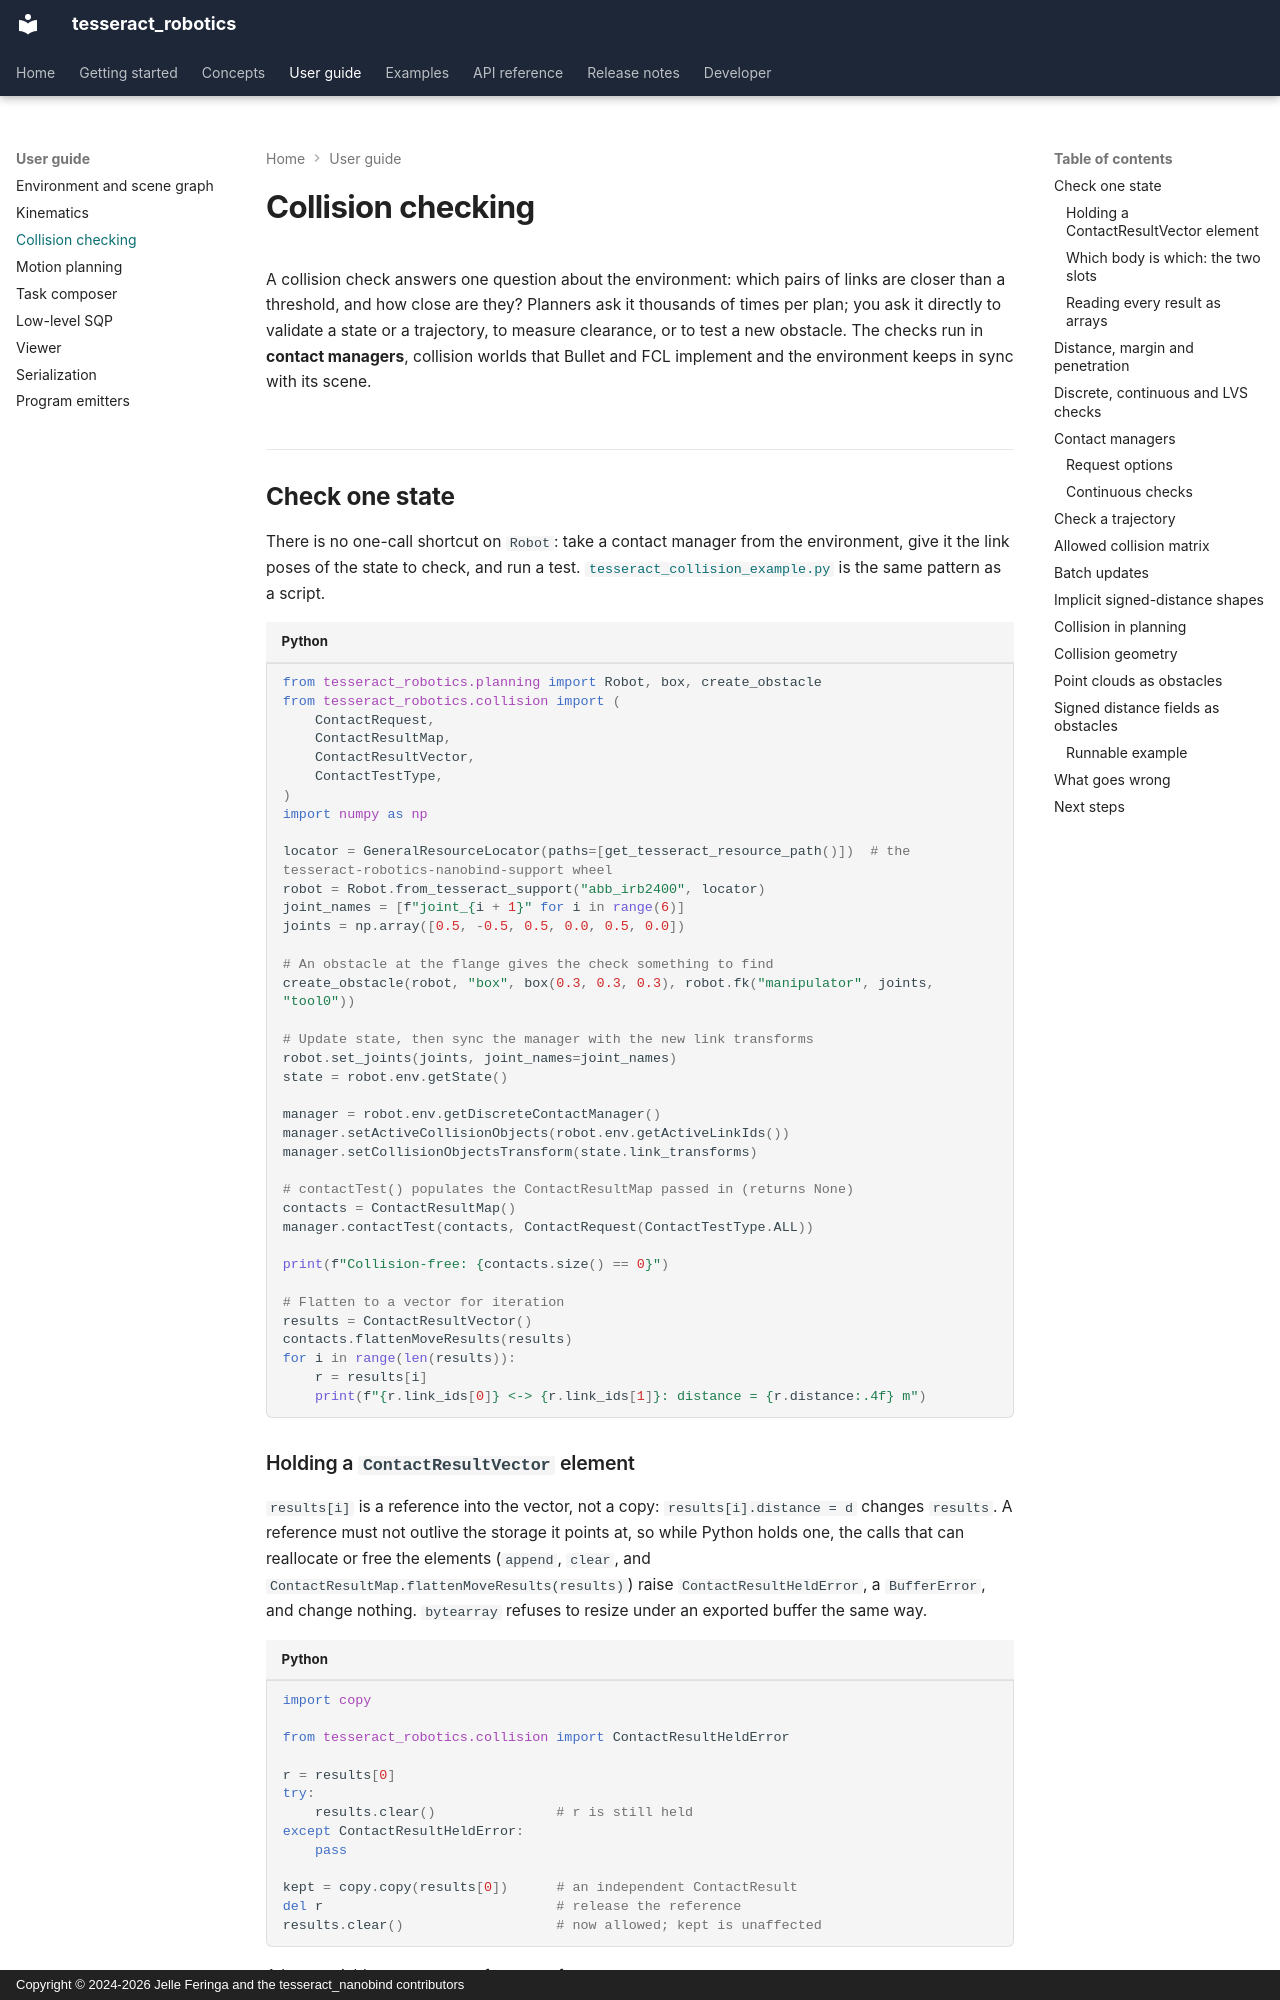

repository: tesseract-robotics/tesseract_nanobind · page: user-guide/collision/index.html · generator: mkdocs · copyright: Copyright © 2024-2026 Jelle Feringa and the tesseract_nanobind contributors

# Collision checking

<!-- snippet: ambient
from pathlib import Path

from tesseract_robotics.common import Isometry3d
from tesseract_robotics.geometry import (
    Box, createDiscreteSignedDistanceField, createMeshFromPath, writeSignedDistanceFieldVDB,
)
from tests.docs.doc_assets import enter_scratch_dir, write_stl

enter_scratch_dir()
write_stl(Path("model.stl"))
start_joints = np.zeros(6)
end_joints = np.full(6, 0.2)
shapes = [Box(0.1, 0.1, 0.1)]
shape_poses = [Isometry3d.Identity()]
pose = Isometry3d.Identity()
mesh = createMeshFromPath("model.stl")[0]
verts = np.random.default_rng(0).uniform(-0.2, 0.2, size=(200, 3))
Path("scan.vdb").write_bytes(
    writeSignedDistanceFieldVDB(
        createDiscreteSignedDistanceField(
            lambda p: float(np.linalg.norm(p)) - 0.3,
            np.full(3, -1.0), np.full(3, 1.0), np.array([17, 17, 17], dtype=np.int32),
        )
    )
)
-->

A collision check answers one question about the environment: which pairs of links are closer
than a threshold, and how close are they? Planners ask it thousands of times per plan; you ask
it directly to validate a state or a trajectory, to measure clearance, or to test a new
obstacle. The checks run in **contact managers**, collision worlds that Bullet and FCL
implement and the environment keeps in sync with its scene.

## Check one state

There is no one-call shortcut on `Robot`: take a contact manager from the environment, give it
the link poses of the state to check, and run a test.
[`tesseract_collision_example.py`](https://github.com/tesseract-robotics/tesseract_nanobind/blob/main/src/tesseract_robotics/examples/tesseract_collision_example.py)
is the same pattern as a script.

```python
from tesseract_robotics.planning import Robot, box, create_obstacle
from tesseract_robotics.collision import (
    ContactRequest,
    ContactResultMap,
    ContactResultVector,
    ContactTestType,
)
import numpy as np

locator = GeneralResourceLocator(paths=[get_tesseract_resource_path()])  # the tesseract-robotics-nanobind-support wheel
robot = Robot.from_tesseract_support("abb_irb2400", locator)
joint_names = [f"joint_{i + 1}" for i in range(6)]
joints = np.array([0.5, -0.5, 0.5, 0.0, 0.5, 0.0])

# An obstacle at the flange gives the check something to find
create_obstacle(robot, "box", box(0.3, 0.3, 0.3), robot.fk("manipulator", joints, "tool0"))

# Update state, then sync the manager with the new link transforms
robot.set_joints(joints, joint_names=joint_names)
state = robot.env.getState()

manager = robot.env.getDiscreteContactManager()
manager.setActiveCollisionObjects(robot.env.getActiveLinkIds())
manager.setCollisionObjectsTransform(state.link_transforms)

# contactTest() populates the ContactResultMap passed in (returns None)
contacts = ContactResultMap()
manager.contactTest(contacts, ContactRequest(ContactTestType.ALL))

print(f"Collision-free: {contacts.size() == 0}")

# Flatten to a vector for iteration
results = ContactResultVector()
contacts.flattenMoveResults(results)
for i in range(len(results)):
    r = results[i]
    print(f"{r.link_ids[0]} <-> {r.link_ids[1]}: distance = {r.distance:.4f} m")
```
